Run: headless pygame with SDL's dummy video driver; simulated clock (each Clock.tick advances the game by its frame time, no real sleeping); random seed 0; keys injected as events and as key.get_pressed() state; mouse plan: one left click at the window centre at the start of phase 2, then a move to the lower-right quarter at the start of phase 3.
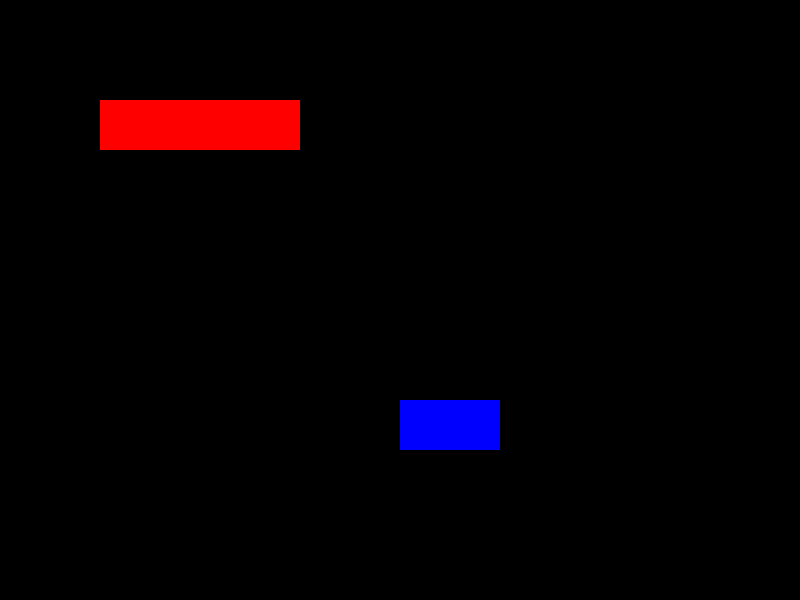
Frame 1 of 4 · flips 1–60 · no input
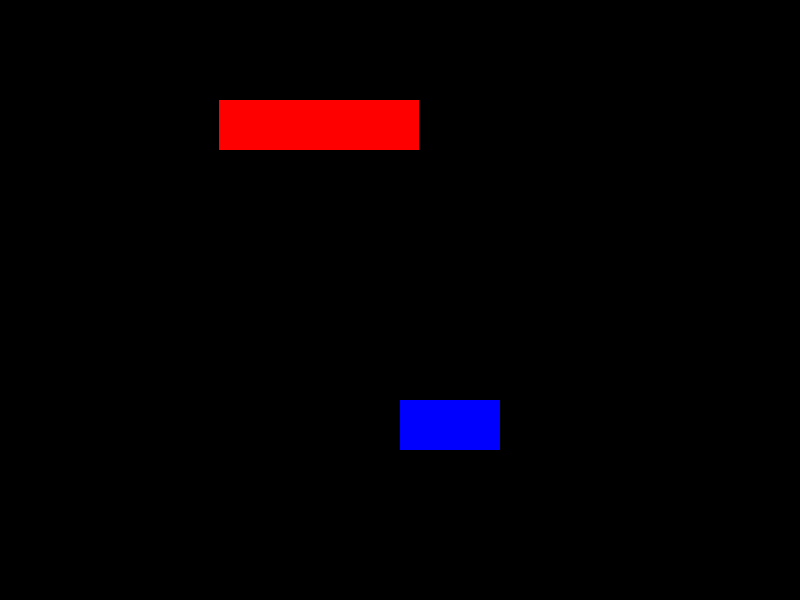
Frame 2 of 4 · flips 61–180 · clicked the window centre · tapped SPACE, RETURN · held RIGHT (→), D
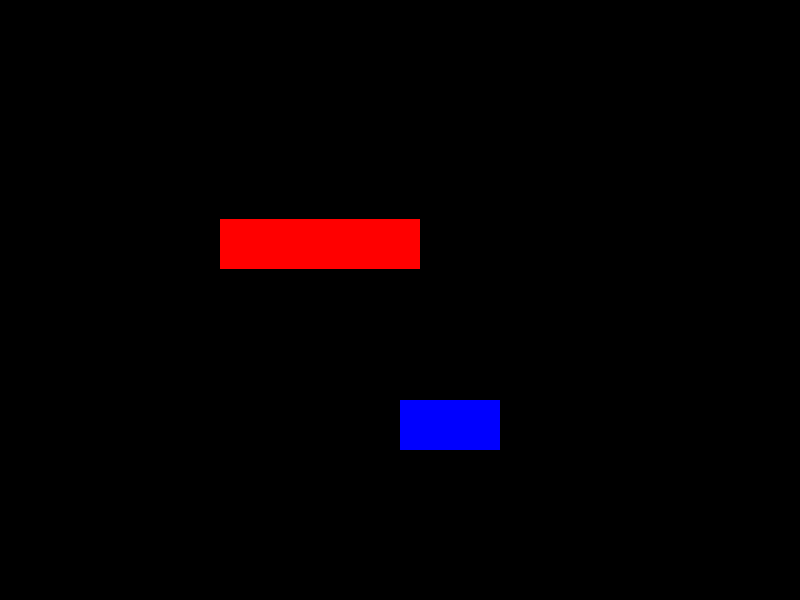
Frame 3 of 4 · flips 181–300 · moved the mouse to the lower-right quarter · held DOWN (↓), S
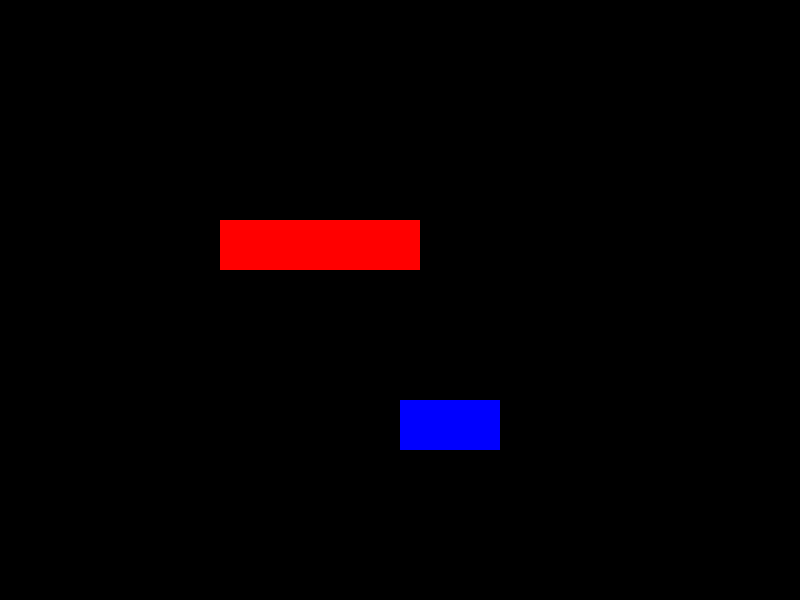
Frame 4 of 4 · flips 301–420 · held LEFT (←), A, UP (↑), W

The pygame program that drew these frames:

import pygame
from pygame import QUIT, KEYDOWN, KEYUP, K_UP, K_DOWN, K_LEFT, K_RIGHT, MOUSEMOTION


# def overlapping(minA, maxA, minB, maxB):
#     return minB <= maxA and minA <= maxB


# def rect_colide(rectA, rectB):
#     aLeft = rectA['x']
#     aRight = rectA['x'] + rectA['w']
#     aTop = rectA['y']
#     aBottom = rectA['y'] + rectA['h']
#     bLeft = rectB['x']
#     bRight = rectB['x'] + rectB['w']
#     bTop = rectB['y']
#     bBottom = rectB['y'] + rectB['h']
#     collideX = overlapping(aLeft, aRight, bLeft, bRight)
#     collideY = overlapping(aBottom, aTop, bBottom, bTop)
#     return collideX and collideY

pygame.init()
tela = pygame.display.set_mode((800, 600), 0, 32)
x = 100
y = 100
velY = 0
velX = 0
cor = (0, 0, 255)
while True:
    #Desenhar a tela
    tela.fill((0, 0, 0))
    pygame.draw.rect(tela, (255, 0, 0), ((x, y), (200, 50)), 0)
    pygame.draw.rect(tela, cor, ((400, 400), (100, 50)), 0)
    pygame.display.update()
    #Calcular regras
    y = y + velY
    x = x + velX
    # r1 = {'x':x, 'y':y, 'w':200, 'h':50}
    # r2 = {'x':400, 'y':400, 'w':100, 'h': 50}
    r1 = pygame.Rect((x, y), (200, 50))
    r2 = pygame.Rect((400, 400), (100, 50))
    if r1.colliderect(r2):
        print ("Colidiu")
        cor = (255, 255, 0)
    else:
        cor = (0, 0, 255)

    #if rect_colide(r1, r2):
    #    print("Colidiu")



    #Capturar eventos
    for e in pygame.event.get():
        if e.type == QUIT:
            exit()
        elif e.type == KEYDOWN:
            if e.key == K_RIGHT:
                velX = 1
            elif e.key == K_DOWN:
                velY = 1
        elif e.type == KEYUP:
            if e.key == K_RIGHT:
                velX = 0
            elif e.key == K_DOWN:
                velY = 0
